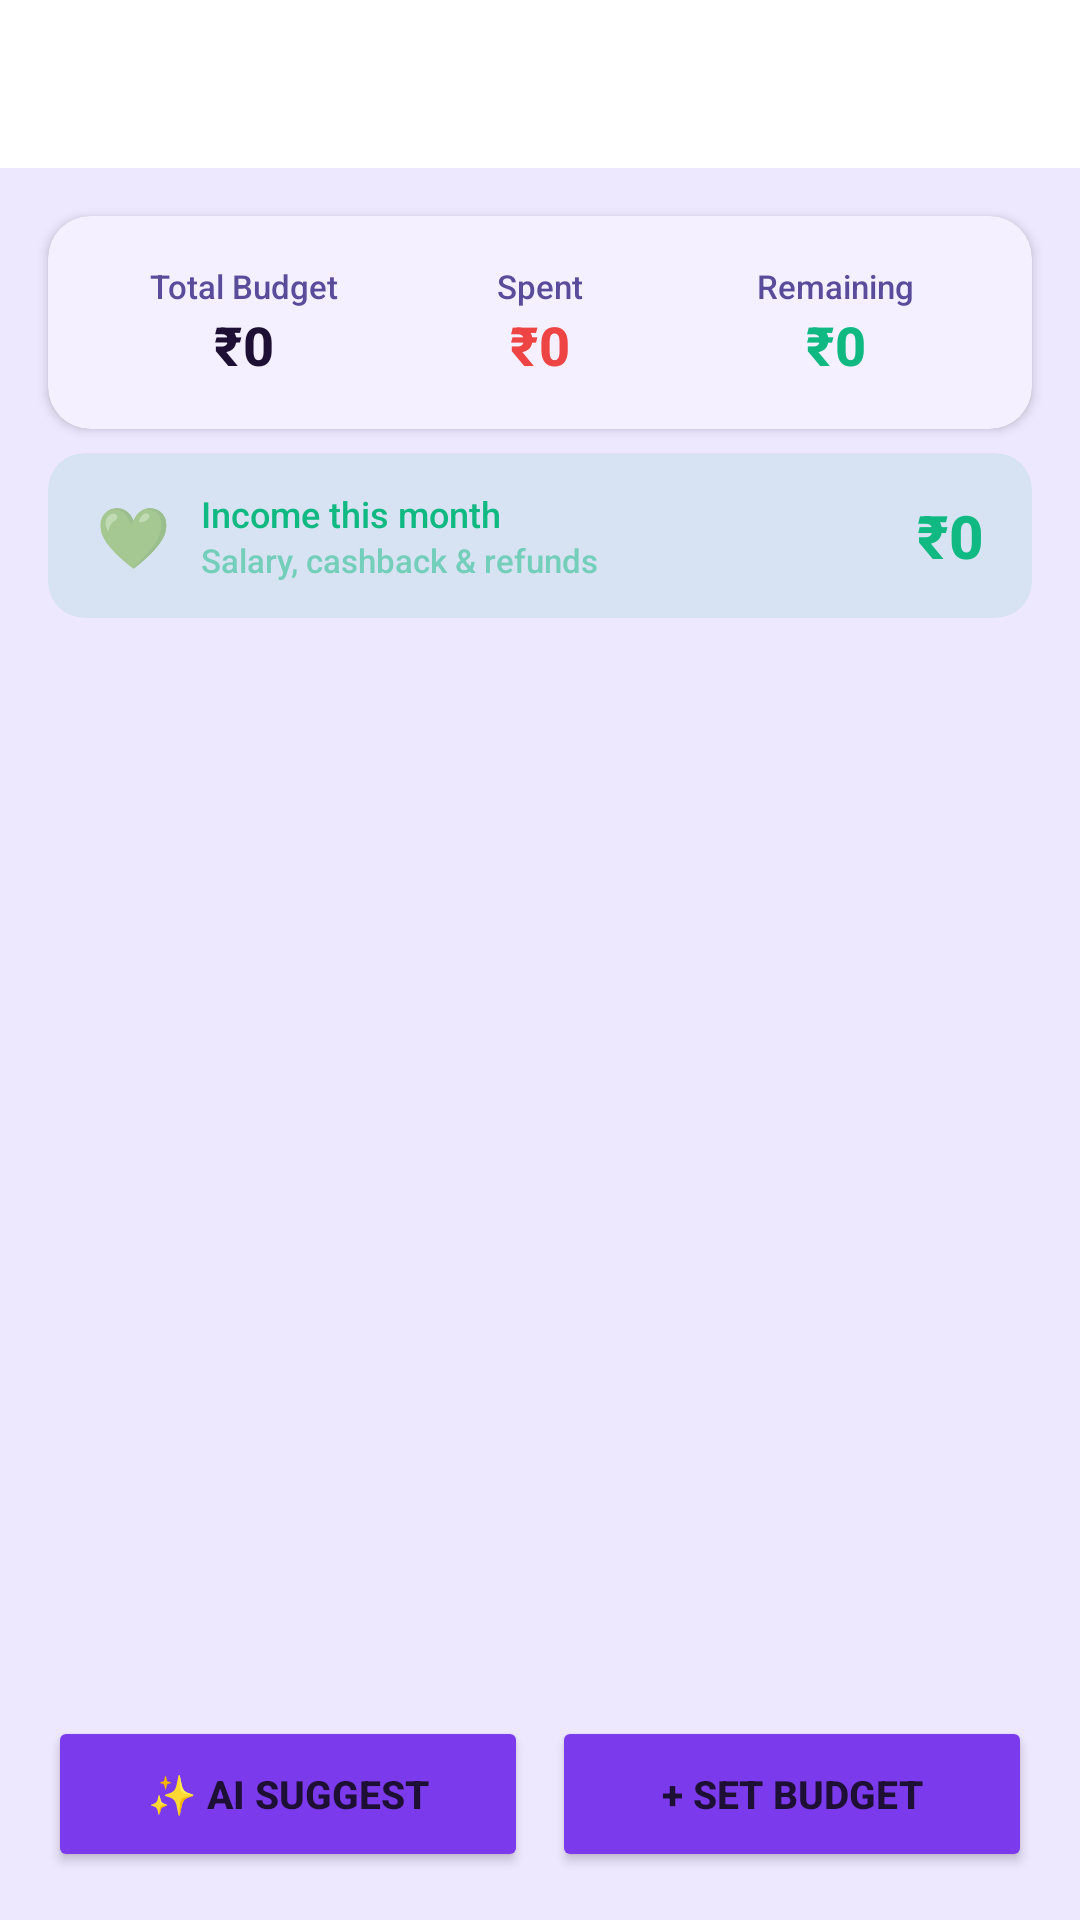

The Android layout XML behind this screen, and the referenced resources:
<!-- AndroidManifest.xml: application theme Theme.SpendTrackerPro -->
<!-- res/layout/activity_budget.xml -->
<?xml version="1.0" encoding="utf-8"?>
<LinearLayout xmlns:android="http://schemas.android.com/apk/res/android"
    xmlns:app="http://schemas.android.com/apk/res-auto"
    android:layout_width="match_parent" android:layout_height="match_parent"
    android:orientation="vertical" android:background="@color/bg_dark">

    <androidx.appcompat.widget.Toolbar android:id="@+id/toolbar"
        android:layout_width="match_parent" android:layout_height="?attr/actionBarSize"
        android:background="@color/bg_card" app:titleTextColor="@color/text_primary"/>

    
    <androidx.cardview.widget.CardView android:layout_width="match_parent"
        android:layout_height="wrap_content"
        android:layout_marginStart="16dp" android:layout_marginEnd="16dp"
        android:layout_marginTop="16dp" android:layout_marginBottom="8dp"
        app:cardBackgroundColor="@color/bg_card2" app:cardCornerRadius="14dp">
        <LinearLayout android:baselineAligned="false"
            android:layout_width="match_parent" android:layout_height="wrap_content"
            android:orientation="horizontal" android:padding="16dp">

            <LinearLayout android:layout_width="0dp" android:layout_height="wrap_content"
                android:layout_weight="1" android:orientation="vertical" android:gravity="center">
                <TextView android:layout_width="wrap_content" android:layout_height="wrap_content"
                    android:text="Total Budget" android:textColor="@color/text_secondary"
                    android:textSize="11sp"/>
                <TextView android:id="@+id/tvTotalBudget" android:layout_width="wrap_content"
                    android:layout_height="wrap_content" android:text="₹0"
                    android:textColor="@color/text_primary" android:textSize="18sp"
                    android:textStyle="bold"/>
            </LinearLayout>

            <LinearLayout android:layout_width="0dp" android:layout_height="wrap_content"
                android:layout_weight="1" android:orientation="vertical" android:gravity="center">
                <TextView android:layout_width="wrap_content" android:layout_height="wrap_content"
                    android:text="Spent" android:textColor="@color/text_secondary"
                    android:textSize="11sp"/>
                <TextView android:id="@+id/tvTotalUsed" android:layout_width="wrap_content"
                    android:layout_height="wrap_content" android:text="₹0"
                    android:textColor="#EF4444" android:textSize="18sp"
                    android:textStyle="bold"/>
            </LinearLayout>

            <LinearLayout android:layout_width="0dp" android:layout_height="wrap_content"
                android:layout_weight="1" android:orientation="vertical" android:gravity="center">
                <TextView android:layout_width="wrap_content" android:layout_height="wrap_content"
                    android:text="Remaining" android:textColor="@color/text_secondary"
                    android:textSize="11sp"/>
                <TextView android:id="@+id/tvTotalLeft" android:layout_width="wrap_content"
                    android:layout_height="wrap_content" android:text="₹0"
                    android:textColor="#10B981" android:textSize="18sp"
                    android:textStyle="bold"/>
            </LinearLayout>

        </LinearLayout>
    </androidx.cardview.widget.CardView>

    
    <androidx.cardview.widget.CardView android:layout_width="match_parent"
        android:layout_height="wrap_content"
        android:layout_marginStart="16dp" android:layout_marginEnd="16dp"
        android:layout_marginBottom="12dp"
        app:cardBackgroundColor="#1A10B981" app:cardCornerRadius="12dp"
        app:cardElevation="0dp">
        <LinearLayout android:layout_width="match_parent" android:layout_height="wrap_content"
            android:orientation="horizontal" android:gravity="center_vertical"
            android:paddingStart="16dp" android:paddingEnd="16dp"
            android:paddingTop="12dp" android:paddingBottom="12dp">

            <TextView android:layout_width="wrap_content" android:layout_height="wrap_content"
                android:text="💚"
                android:textSize="20sp"
                android:layout_marginEnd="10dp"/>

            <LinearLayout android:layout_width="0dp" android:layout_height="wrap_content"
                android:layout_weight="1" android:orientation="vertical">
                <TextView android:layout_width="wrap_content" android:layout_height="wrap_content"
                    android:text="Income this month"
                    android:textColor="#10B981"
                    android:textSize="12sp"/>
                <TextView android:layout_width="wrap_content" android:layout_height="wrap_content"
                    android:text="Salary, cashback &amp; refunds"
                    android:textColor="#8010B981"
                    android:textSize="11sp"/>
            </LinearLayout>

            <TextView android:id="@+id/tvTotalIncome"
                android:layout_width="wrap_content" android:layout_height="wrap_content"
                android:text="₹0"
                android:textColor="#10B981"
                android:textSize="20sp"
                android:textStyle="bold"/>

        </LinearLayout>
    </androidx.cardview.widget.CardView>

    
    <TextView android:id="@+id/tvEmptyState"
        android:layout_width="match_parent" android:layout_height="wrap_content"
        android:text="No budgets set yet.\nTap + to add a budget for a category."
        android:textColor="@color/text_secondary" android:textSize="14sp"
        android:gravity="center" android:padding="32dp" android:visibility="gone"/>

    <androidx.recyclerview.widget.RecyclerView android:id="@+id/rv"
        android:layout_width="match_parent" android:layout_height="0dp"
        android:layout_weight="1" android:paddingHorizontal="16dp"
        android:clipToPadding="false"/>

    <LinearLayout android:layout_width="match_parent" android:layout_height="wrap_content"
        android:orientation="horizontal" android:layout_margin="16dp">

        <Button android:id="@+id/btnAutoGenerate"
            android:layout_width="0dp" android:layout_height="52dp"
            android:layout_weight="1" android:layout_marginEnd="8dp"
            android:text="✨ AI Suggest"
            android:backgroundTint="#7C3AED"
            android:textColor="@color/text_primary" android:textSize="13sp"
            android:textStyle="bold"/>

        <Button android:id="@+id/btnAddBudget"
            android:layout_width="0dp" android:layout_height="52dp"
            android:layout_weight="1"
            android:text="+ Set Budget"
            android:backgroundTint="@color/purple_main"
            android:textColor="@color/text_primary" android:textSize="13sp"
            android:textStyle="bold"/>

    </LinearLayout>

</LinearLayout>
<!-- resources referenced by this layout -->
<resources>
  <color name="bg_card">#FFFFFF</color>
  <color name="bg_card2">#F5F0FF</color>
  <color name="bg_dark">#EEE8FF</color>
  <color name="purple_main">#7C3AED</color>
  <color name="text_primary">#1E1035</color>
  <color name="text_secondary">#5B4B9B</color>
  <style name="Theme.SpendTrackerPro" parent="Theme.MaterialComponents.DayNight.NoActionBar">
          <item name="colorPrimary">@color/purple_main</item>
          <item name="colorPrimaryVariant">@color/colorPrimaryDark</item>
          <item name="colorOnPrimary">@color/white</item>
          <item name="colorSecondary">@color/purple_light</item>
          <item name="colorOnSecondary">@color/white</item>
  
          <item name="android:windowBackground">@color/bg_dark</item>
          <item name="android:statusBarColor">@color/bg_dark</item>
          <item name="android:navigationBarColor">@color/bg_nav</item>
          <item name="android:windowLightStatusBar">true</item>
  
          <item name="android:textColorPrimary">@color/text_primary</item>
          <item name="android:textColorSecondary">@color/text_secondary</item>
          <item name="android:fontFamily">@font/inter</item>
  
          
          <item name="colorSurface">@color/bg_card</item>
          <item name="colorOnSurface">@color/text_primary</item>
  
          <item name="android:colorControlHighlight">#337C3AED</item>
          <item name="rippleColor">#337C3AED</item>
          <item name="bottomNavigationStyle">@style/BottomNavStyle</item>
      </style>
  <color name="colorPrimaryDark">#5B21B6</color>
  <color name="white">#FFFFFF</color>
  <color name="purple_light">#A78BFA</color>
  <color name="bg_nav">#FFFFFF</color>
  <style name="BottomNavStyle" parent="Widget.MaterialComponents.BottomNavigationView">
          <item name="android:background">@color/bg_nav</item>
          <item name="itemIconTint">@color/bottom_nav_tint</item>
          <item name="itemTextColor">@color/bottom_nav_tint</item>
          <item name="itemRippleColor">#337C3AED</item>
          <item name="labelVisibilityMode">labeled</item>
          <item name="elevation">0dp</item>
      </style>
</resources>
